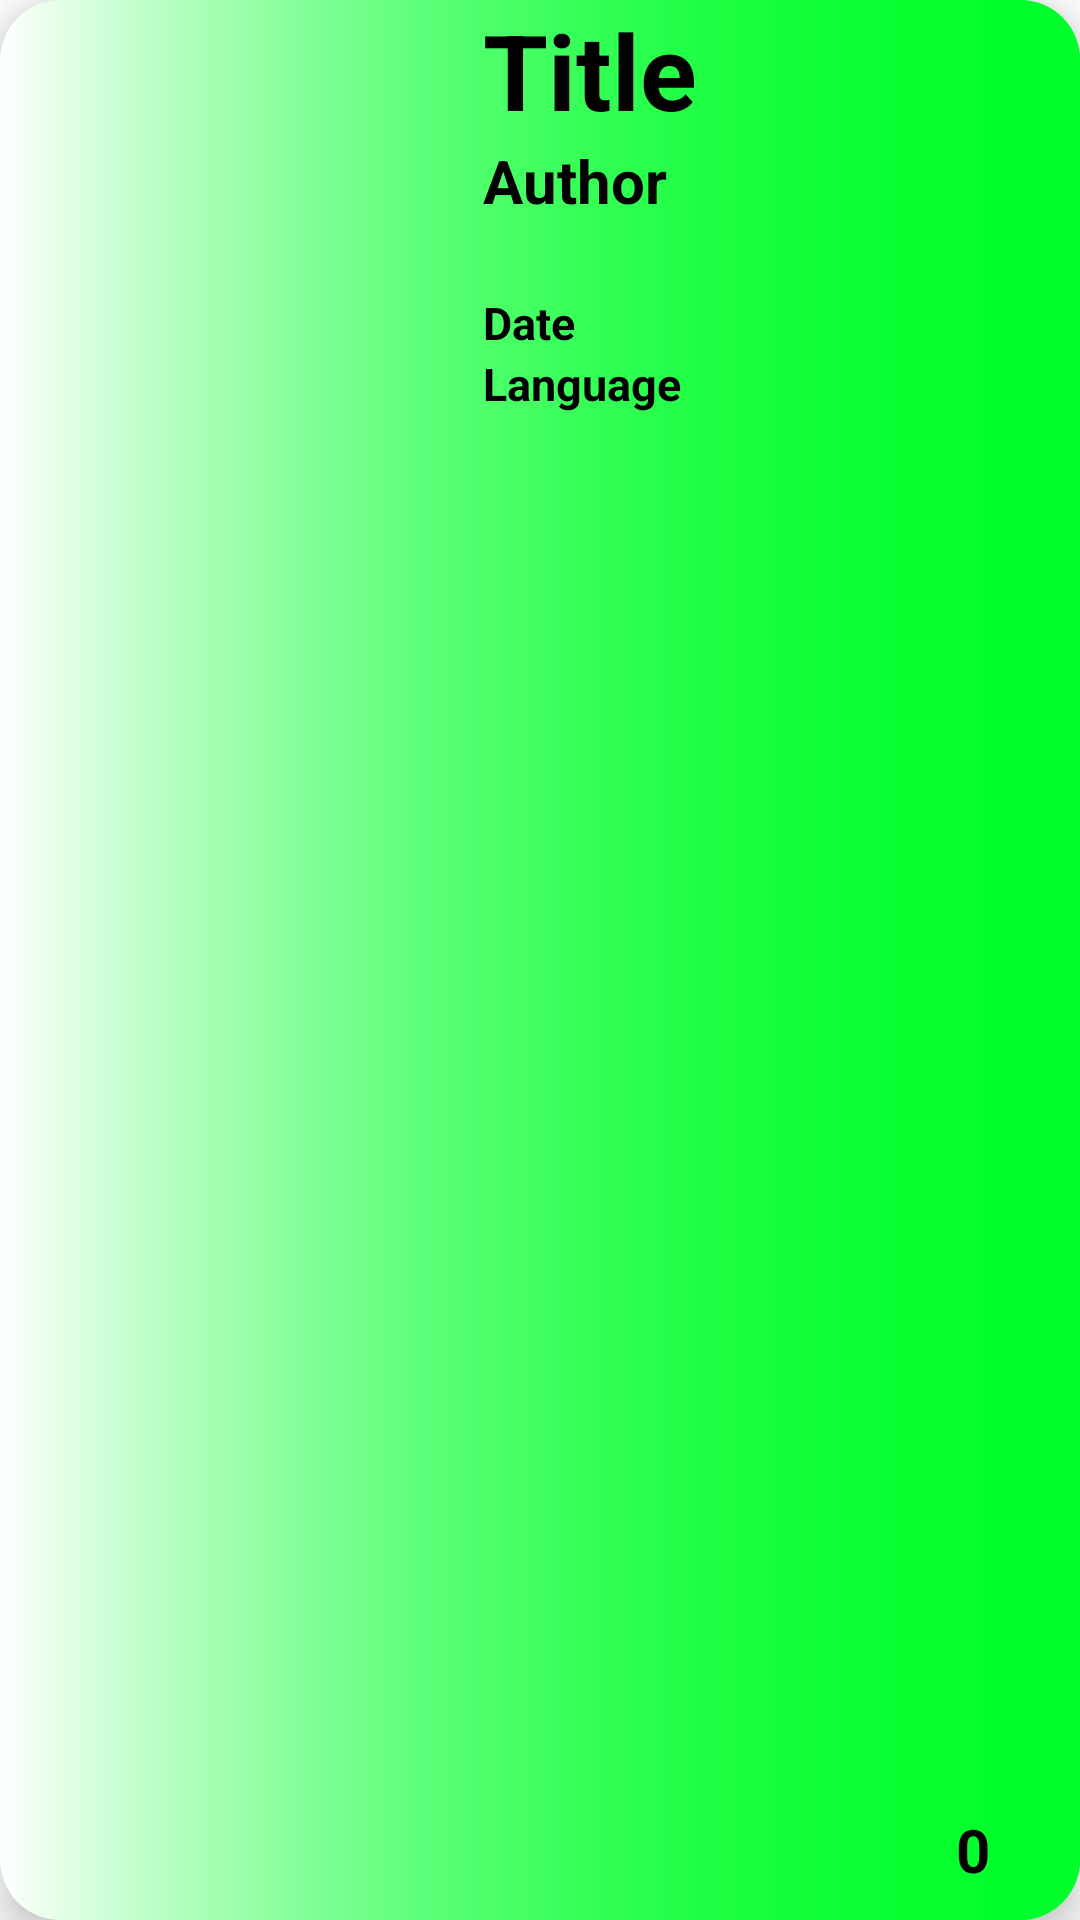

This screen was rendered from an Android layout file. Write that file and the resources it references.
<!-- AndroidManifest.xml: application theme Theme.HStory -->
<!-- res/layout/item.xml -->
<?xml version="1.0" encoding="utf-8"?>
<androidx.cardview.widget.CardView xmlns:android="http://schemas.android.com/apk/res/android"
    xmlns:app="http://schemas.android.com/apk/res-auto"
    android:id="@+id/maincont"
    android:layout_width="match_parent"
    android:layout_height="200dp"
    android:layout_margin="16dp"
    android:alpha="10"
    app:cardBackgroundColor="@color/white"
    app:cardCornerRadius="20dp"
    app:cardElevation="8dp">
    <ImageView
        android:layout_width="match_parent"
        android:layout_height="match_parent"
        android:scaleType="centerCrop"
        android:src="@drawable/recycletabgradient"
        />


    <ImageView
        android:id="@+id/storycover"
        android:layout_width="150dp"
        android:layout_height="200dp"
        android:alpha="0.2"
        android:backgroundTint="@color/white"
        android:backgroundTintMode="src_over"
        android:scaleType="centerCrop"
        android:src="@drawable/ic_launcher_background" />
    <ImageView
        android:layout_width="match_parent"
        android:layout_height="match_parent"
        android:scaleType="centerCrop"
        android:src="@drawable/recycletabgradient"
        />

    <LinearLayout
        android:layout_width="395dp"
        android:layout_height="wrap_content"
        android:layout_marginLeft="1dp"
        android:orientation="vertical">

        <LinearLayout
            android:layout_width="wrap_content"
            android:layout_height="wrap_content"
            android:layout_gravity="center_vertical"
            android:orientation="horizontal">

            <TextView
                android:id="@+id/stitle"
                android:layout_width="200dp"
                android:layout_height="wrap_content"
                android:layout_marginHorizontal="160dp"
                android:text="Title"
                android:textColor="@color/black"
                android:textSize="35dp"
                android:textStyle="bold" />

        </LinearLayout>

        <LinearLayout
            android:layout_width="wrap_content"
            android:layout_height="wrap_content"
            android:layout_gravity="center_vertical"
            android:orientation="horizontal">

            <TextView
                android:id="@+id/sauthor"
                android:layout_width="200dp"
                android:layout_height="wrap_content"
                android:layout_marginHorizontal="160dp"
                android:lines="2"
                android:text="Author"
                android:textColor="@color/black"
                android:textSize="20dp"
                android:textStyle="bold" />
        </LinearLayout>
        <LinearLayout
            android:layout_width="wrap_content"
            android:layout_height="wrap_content"
            android:layout_gravity="center_vertical"
            android:orientation="horizontal">

            <TextView
                android:id="@+id/date"
                android:layout_width="200dp"
                android:layout_height="wrap_content"
                android:layout_marginHorizontal="160dp"
                android:text="Date"
                android:textColor="@color/black"
                android:textSize="15dp"
                android:textStyle="bold" />
        </LinearLayout>
        <LinearLayout
            android:layout_width="wrap_content"
            android:layout_height="wrap_content"
            android:layout_gravity="center_vertical"
            android:orientation="horizontal">

            <TextView
                android:id="@+id/language"
                android:layout_width="200dp"
                android:layout_height="wrap_content"
                android:layout_marginHorizontal="160dp"
                android:text="Language"
                android:textColor="@color/black"
                android:textSize="15dp"
                android:textStyle="bold" />
        </LinearLayout>
    </LinearLayout>
    <ImageView
        android:layout_width="wrap_content"
        android:layout_height="wrap_content"
        android:layout_gravity="bottom|right"
        android:layout_marginVertical="10dp"
        android:layout_marginRight="60dp"
        android:src="@drawable/ic_baseline_remove_red_eye_24"/>
    <TextView
        android:layout_width="wrap_content"
        android:layout_height="wrap_content"
        android:layout_gravity="bottom|right"
        android:layout_marginVertical="10dp"
        android:id="@+id/views"
        android:layout_marginRight="30dp"
        android:text="0"
        android:textColor="@color/black"
        android:textSize="20dp"
        android:textStyle="bold" />


</androidx.cardview.widget.CardView>
<!-- resources referenced by this layout -->
<resources>
  <color name="black">#FF000000</color>
  <color name="white">#FFFFFFFF</color>
  <!-- drawable recycletabgradient (drawable) -->
  <?xml version="1.0" encoding="utf-8"?>
  <shape xmlns:android="http://schemas.android.com/apk/res/android"
      android:shape="rectangle">
      <gradient
          android:startColor="#00FEFFFE"
          android:endColor="#00FF2A"
          android:type="linear"
          />
  </shape>
  <style name="Theme.HStory" parent="Theme.MaterialComponents.DayNight.NoActionBar">
          
          <item name="colorPrimary">@color/purple_500</item>
          <item name="colorPrimaryVariant">@color/transparent</item>
          <item name="colorOnPrimary">@color/white</item>
          
          <item name="colorSecondary">@color/teal_200</item>
          <item name="colorSecondaryVariant">@color/teal_700</item>
          <item name="colorOnSecondary">@color/black</item>
          
          <item name="android:statusBarColor" tools:targetApi="l">?attr/colorPrimaryVariant</item>
          
      </style>
  <color name="purple_500">#FF6200EE</color>
  <color name="transparent">#00FFFFFF</color>
  <color name="teal_200">#FF03DAC5</color>
  <color name="teal_700">#FF018786</color>
</resources>
